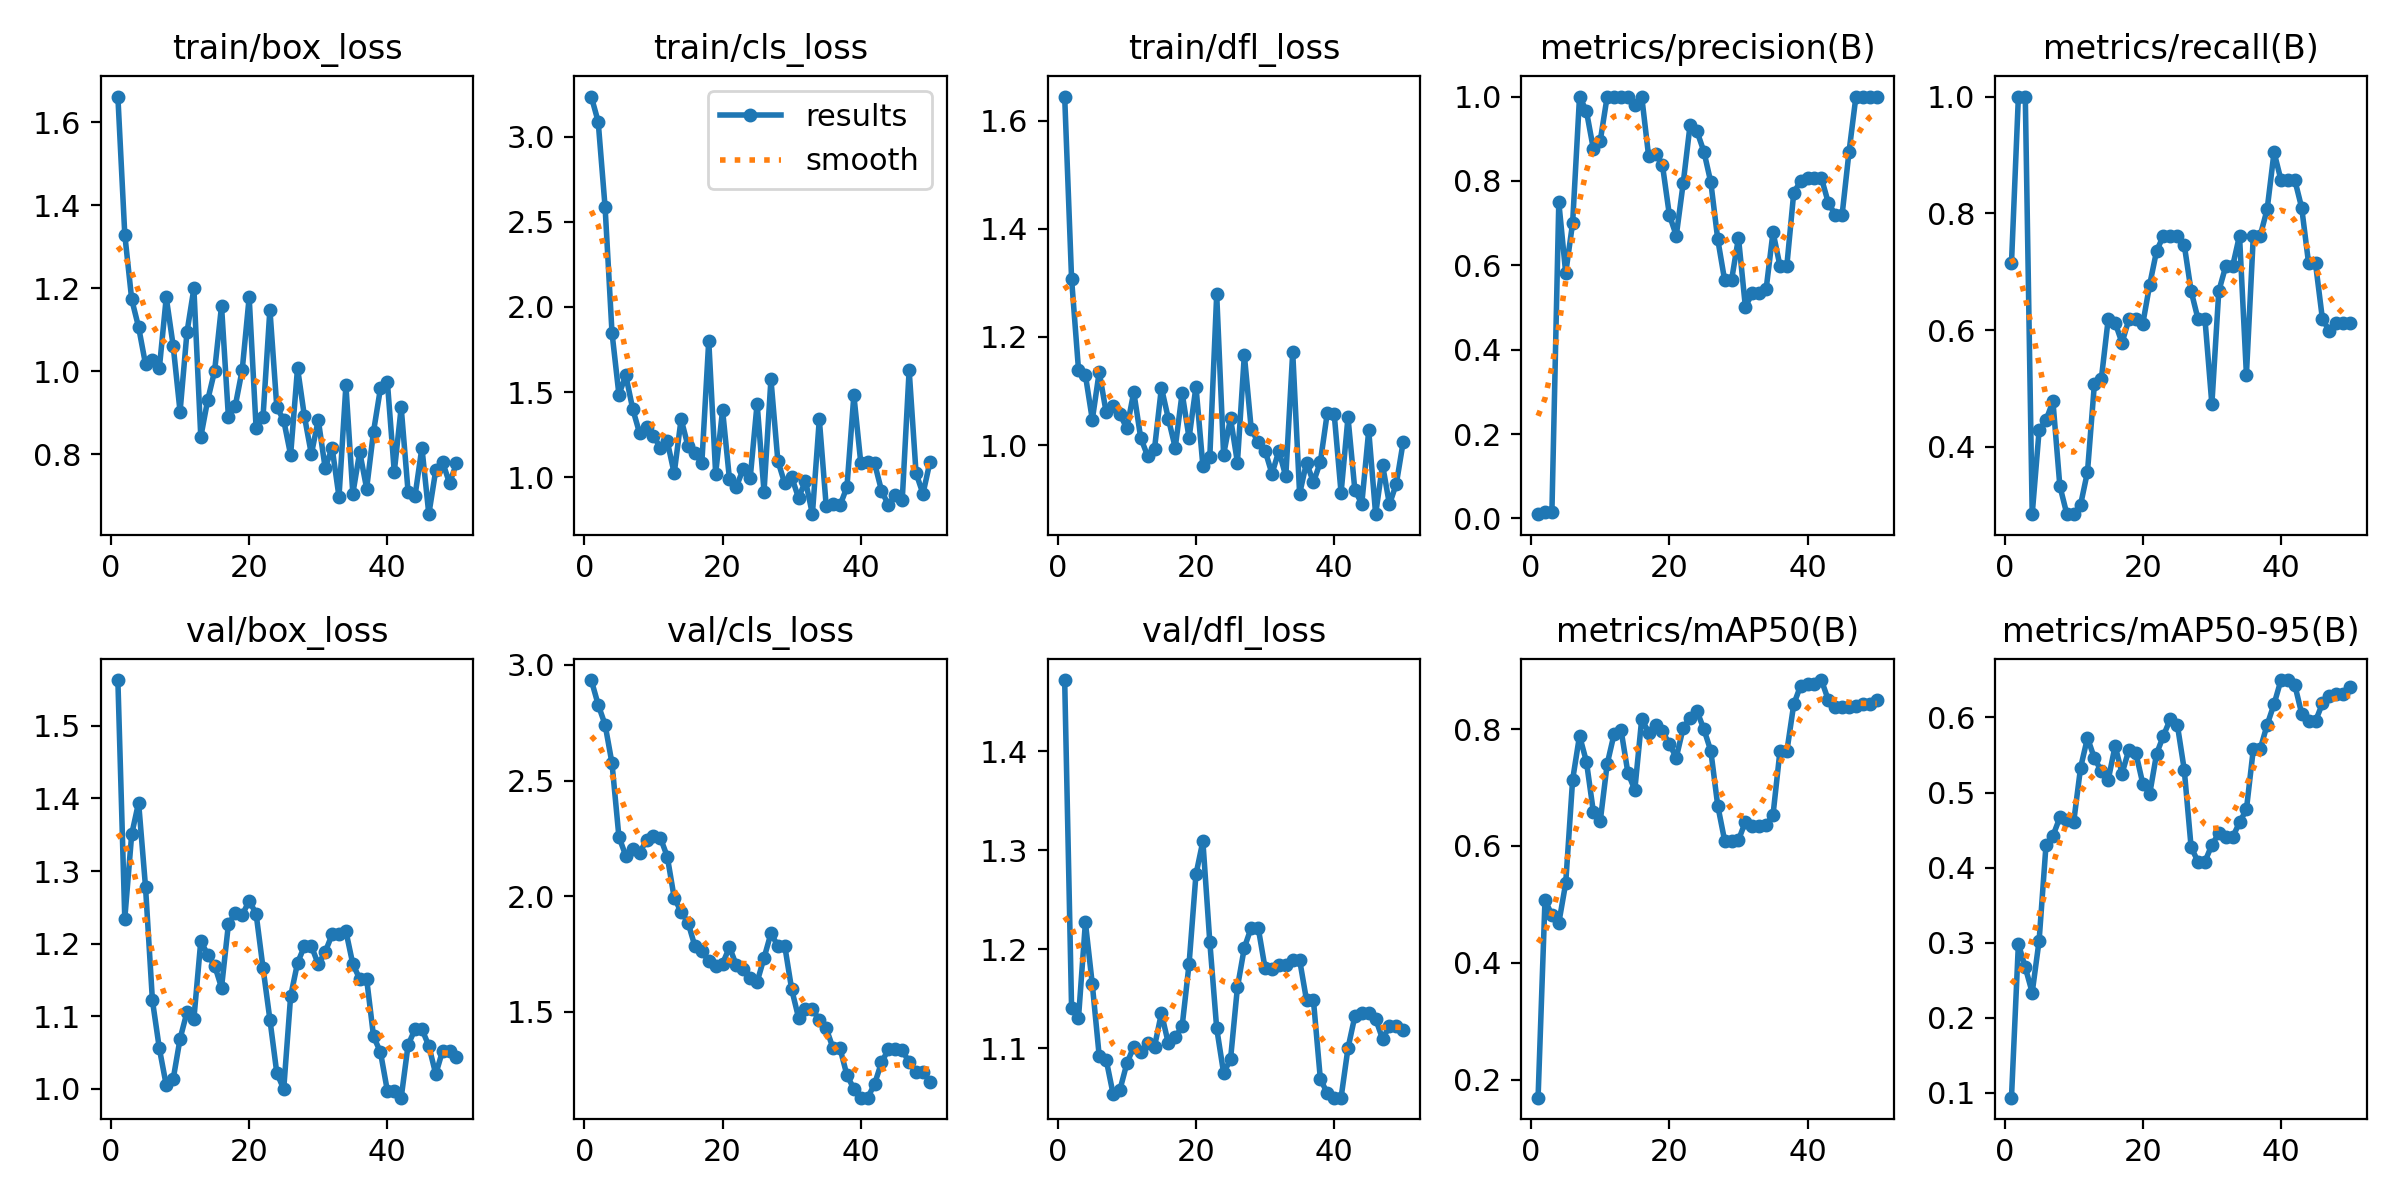

The table this chart was drawn from, first rows:
epoch, time, train/box_loss, train/cls_loss, train/dfl_loss, metrics/precision(B), metrics/recall(B), metrics/mAP50(B), metrics/mAP50-95(B), val/box_loss, val/cls_loss, val/dfl_loss, lr/pg0, lr/pg1, lr/pg2
1, 65.74, 1.662, 3.236, 1.645, 0.01, 0.7143, 0.1694, 0.09358, 1.563, 2.934, 1.472, 4e-05, 4e-05, 4e-05
2, 123.1, 1.329, 3.089, 1.307, 0.014, 1, 0.5075, 0.2983, 1.234, 2.828, 1.14, 9.802e-05, 9.802e-05, 9.802e-05
3, 175.4, 1.173, 2.586, 1.14, 0.014, 1, 0.4821, 0.2671, 1.351, 2.741, 1.131, 0.0001537, 0.0001537, 0.0001537
4, 229.5, 1.106, 1.848, 1.129, 0.7494, 0.285, 0.4684, 0.2336, 1.394, 2.574, 1.227, 0.0002069, 0.0002069, 0.0002069
5, 285.6, 1.017, 1.485, 1.047, 0.5816, 0.4286, 0.5365, 0.3029, 1.278, 2.256, 1.164, 0.0002578, 0.0002578, 0.0002578
6, 341.7, 1.027, 1.597, 1.135, 0.7003, 0.4459, 0.7133, 0.4303, 1.122, 2.174, 1.092, 0.0003063, 0.0003063, 0.0003063
7, 399.2, 1.007, 1.4, 1.061, 1, 0.4782, 0.7885, 0.4422, 1.056, 2.203, 1.088, 0.0003525, 0.0003525, 0.0003525
8, 456.3, 1.178, 1.257, 1.073, 0.9652, 0.3333, 0.7441, 0.4668, 1.005, 2.187, 1.054, 0.0003962, 0.0003962, 0.0003962
9, 511.7, 1.061, 1.297, 1.057, 0.8759, 0.2857, 0.6585, 0.463, 1.013, 2.242, 1.058, 0.0004376, 0.0004376, 0.0004376
10, 563.7, 0.9022, 1.241, 1.031, 0.8952, 0.2857, 0.6429, 0.4606, 1.069, 2.26, 1.085, 0.0004766, 0.0004766, 0.0004766
11, 615.2, 1.094, 1.174, 1.098, 1, 0.301, 0.7401, 0.533, 1.106, 2.253, 1.101, 0.0005133, 0.0005133, 0.0005133
12, 667.4, 1.199, 1.211, 1.014, 1, 0.3574, 0.7914, 0.5728, 1.097, 2.171, 1.097, 0.0005475, 0.0005475, 0.0005475
13, 719.9, 0.8414, 1.022, 0.9798, 1, 0.5077, 0.7989, 0.5457, 1.204, 1.993, 1.105, 0.0005794, 0.0005794, 0.0005794
14, 771.7, 0.9301, 1.341, 0.9928, 1, 0.5161, 0.7251, 0.5285, 1.185, 1.932, 1.102, 0.0006089, 0.0006089, 0.0006089
15, 824.1, 1, 1.182, 1.106, 0.9796, 0.619, 0.696, 0.5169, 1.17, 1.886, 1.135, 0.0006361, 0.0006361, 0.0006361
16, 875.4, 1.157, 1.14, 1.049, 1, 0.6127, 0.8175, 0.5621, 1.14, 1.783, 1.105, 0.0006608, 0.0006608, 0.0006608
17, 926.5, 0.8882, 1.083, 0.995, 0.8585, 0.5783, 0.7938, 0.5253, 1.227, 1.763, 1.111, 0.0006832, 0.0006832, 0.0006832
18, 978.2, 0.9169, 1.802, 1.096, 0.8648, 0.619, 0.8076, 0.5571, 1.242, 1.718, 1.122, 0.0007032, 0.0007032, 0.0007032
19, 1029, 1.004, 1.02, 1.013, 0.8374, 0.619, 0.7961, 0.5527, 1.24, 1.696, 1.185, 0.0007208, 0.0007208, 0.0007208
20, 1080, 1.178, 1.394, 1.108, 0.7194, 0.6108, 0.7745, 0.5119, 1.259, 1.708, 1.276, 0.0007361, 0.0007361, 0.0007361
21, 1132, 0.8638, 0.987, 0.9616, 0.6702, 0.6778, 0.7511, 0.4979, 1.241, 1.78, 1.309, 0.000749, 0.000749, 0.000749
22, 1183, 0.8882, 0.9438, 0.977, 0.7942, 0.7357, 0.8019, 0.5516, 1.167, 1.701, 1.208, 0.0007595, 0.0007595, 0.0007595
23, 1235, 1.148, 1.049, 1.279, 0.9332, 0.7619, 0.8192, 0.5759, 1.096, 1.685, 1.12, 0.0007676, 0.0007676, 0.0007676
24, 1290, 0.9133, 0.9955, 0.9821, 0.9173, 0.7619, 0.8305, 0.5982, 1.022, 1.645, 1.075, 0.0007733, 0.0007733, 0.0007733
25, 1358, 0.8812, 1.432, 1.05, 0.8695, 0.7619, 0.7997, 0.5903, 0.9998, 1.629, 1.089, 0.0007767, 0.0007767, 0.0007767
26, 1418, 0.798, 0.9146, 0.9676, 0.7965, 0.7462, 0.7625, 0.5306, 1.128, 1.732, 1.161, 0.0007777, 0.0007777, 0.0007777
27, 1478, 1.007, 1.575, 1.167, 0.6617, 0.6667, 0.669, 0.4269, 1.173, 1.839, 1.202, 0.0007763, 0.0007763, 0.0007763
28, 1532, 0.8905, 1.096, 1.029, 0.5645, 0.619, 0.6092, 0.408, 1.197, 1.785, 1.222, 0.0007726, 0.0007726, 0.0007726
29, 1583, 0.7997, 0.9626, 1.005, 0.5645, 0.619, 0.6092, 0.408, 1.197, 1.785, 1.222, 0.0007664, 0.0007664, 0.0007664
30, 1634, 0.8825, 1.001, 0.9896, 0.6653, 0.4733, 0.61, 0.4303, 1.172, 1.597, 1.181, 0.0007579, 0.0007579, 0.0007579
31, 1685, 0.7661, 0.8771, 0.9468, 0.5014, 0.6667, 0.6414, 0.4456, 1.188, 1.474, 1.18, 0.000747, 0.000747, 0.000747
32, 1738, 0.8155, 0.9786, 0.9894, 0.5339, 0.7093, 0.6334, 0.4404, 1.213, 1.51, 1.184, 0.0007338, 0.0007338, 0.0007338
33, 1794, 0.6969, 0.7822, 0.9419, 0.5339, 0.7093, 0.6334, 0.4404, 1.213, 1.51, 1.184, 0.0007181, 0.0007181, 0.0007181
34, 1852, 0.9655, 1.34, 1.172, 0.5432, 0.7619, 0.636, 0.4601, 1.217, 1.465, 1.189, 0.0006932, 0.0006932, 0.0006932
35, 1908, 0.7044, 0.8288, 0.9097, 0.6786, 0.5238, 0.6532, 0.4775, 1.172, 1.428, 1.189, 0.0006536, 0.0006536, 0.0006536
36, 1958, 0.805, 0.84, 0.9676, 0.5988, 0.7619, 0.7617, 0.5579, 1.151, 1.341, 1.148, 0.000614, 0.000614, 0.000614
37, 2009, 0.7168, 0.8338, 0.9311, 0.5988, 0.7619, 0.7617, 0.5579, 1.151, 1.341, 1.148, 0.0005744, 0.0005744, 0.0005744
38, 2060, 0.8543, 0.9418, 0.9687, 0.7721, 0.8069, 0.8423, 0.5902, 1.072, 1.226, 1.069, 0.0005348, 0.0005348, 0.0005348
39, 2112, 0.9585, 1.481, 1.059, 0.7997, 0.9048, 0.8744, 0.6177, 1.051, 1.167, 1.054, 0.0004952, 0.0004952, 0.0004952
40, 2164, 0.974, 1.085, 1.058, 0.8068, 0.8571, 0.8771, 0.6498, 0.9974, 1.128, 1.05, 0.0004556, 0.0004556, 0.0004556
41, 2214, 0.7571, 1.09, 0.9114, 0.8068, 0.8571, 0.8771, 0.6498, 0.9974, 1.128, 1.05, 0.000416, 0.000416, 0.000416
42, 2266, 0.9122, 1.081, 1.051, 0.8069, 0.8571, 0.8838, 0.6433, 0.988, 1.187, 1.1, 0.0003764, 0.0003764, 0.0003764
43, 2315, 0.7085, 0.9211, 0.9161, 0.7483, 0.8095, 0.8497, 0.6049, 1.06, 1.281, 1.132, 0.0003368, 0.0003368, 0.0003368
44, 2372, 0.6988, 0.835, 0.8917, 0.7198, 0.7143, 0.8378, 0.5951, 1.082, 1.337, 1.136, 0.0002972, 0.0002972, 0.0002972
45, 2421, 0.8152, 0.8941, 1.027, 0.7198, 0.7143, 0.8378, 0.5951, 1.082, 1.337, 1.136, 0.0002576, 0.0002576, 0.0002576
46, 2471, 0.655, 0.8653, 0.8721, 0.8692, 0.619, 0.8381, 0.6187, 1.059, 1.335, 1.13, 0.000218, 0.000218, 0.000218
47, 2522, 0.7607, 1.63, 0.9633, 1, 0.5988, 0.8395, 0.6288, 1.02, 1.281, 1.109, 0.0001784, 0.0001784, 0.0001784
48, 2573, 0.7802, 1.024, 0.8902, 1, 0.6116, 0.8431, 0.6308, 1.053, 1.24, 1.122, 0.0001388, 0.0001388, 0.0001388
49, 2633, 0.7295, 0.9019, 0.9286, 1, 0.6116, 0.8431, 0.6308, 1.053, 1.24, 1.122, 9.92e-05, 9.92e-05, 9.92e-05
50, 2691, 0.7777, 1.087, 1.006, 1, 0.6131, 0.8497, 0.6408, 1.044, 1.198, 1.118, 5.96e-05, 5.96e-05, 5.96e-05
